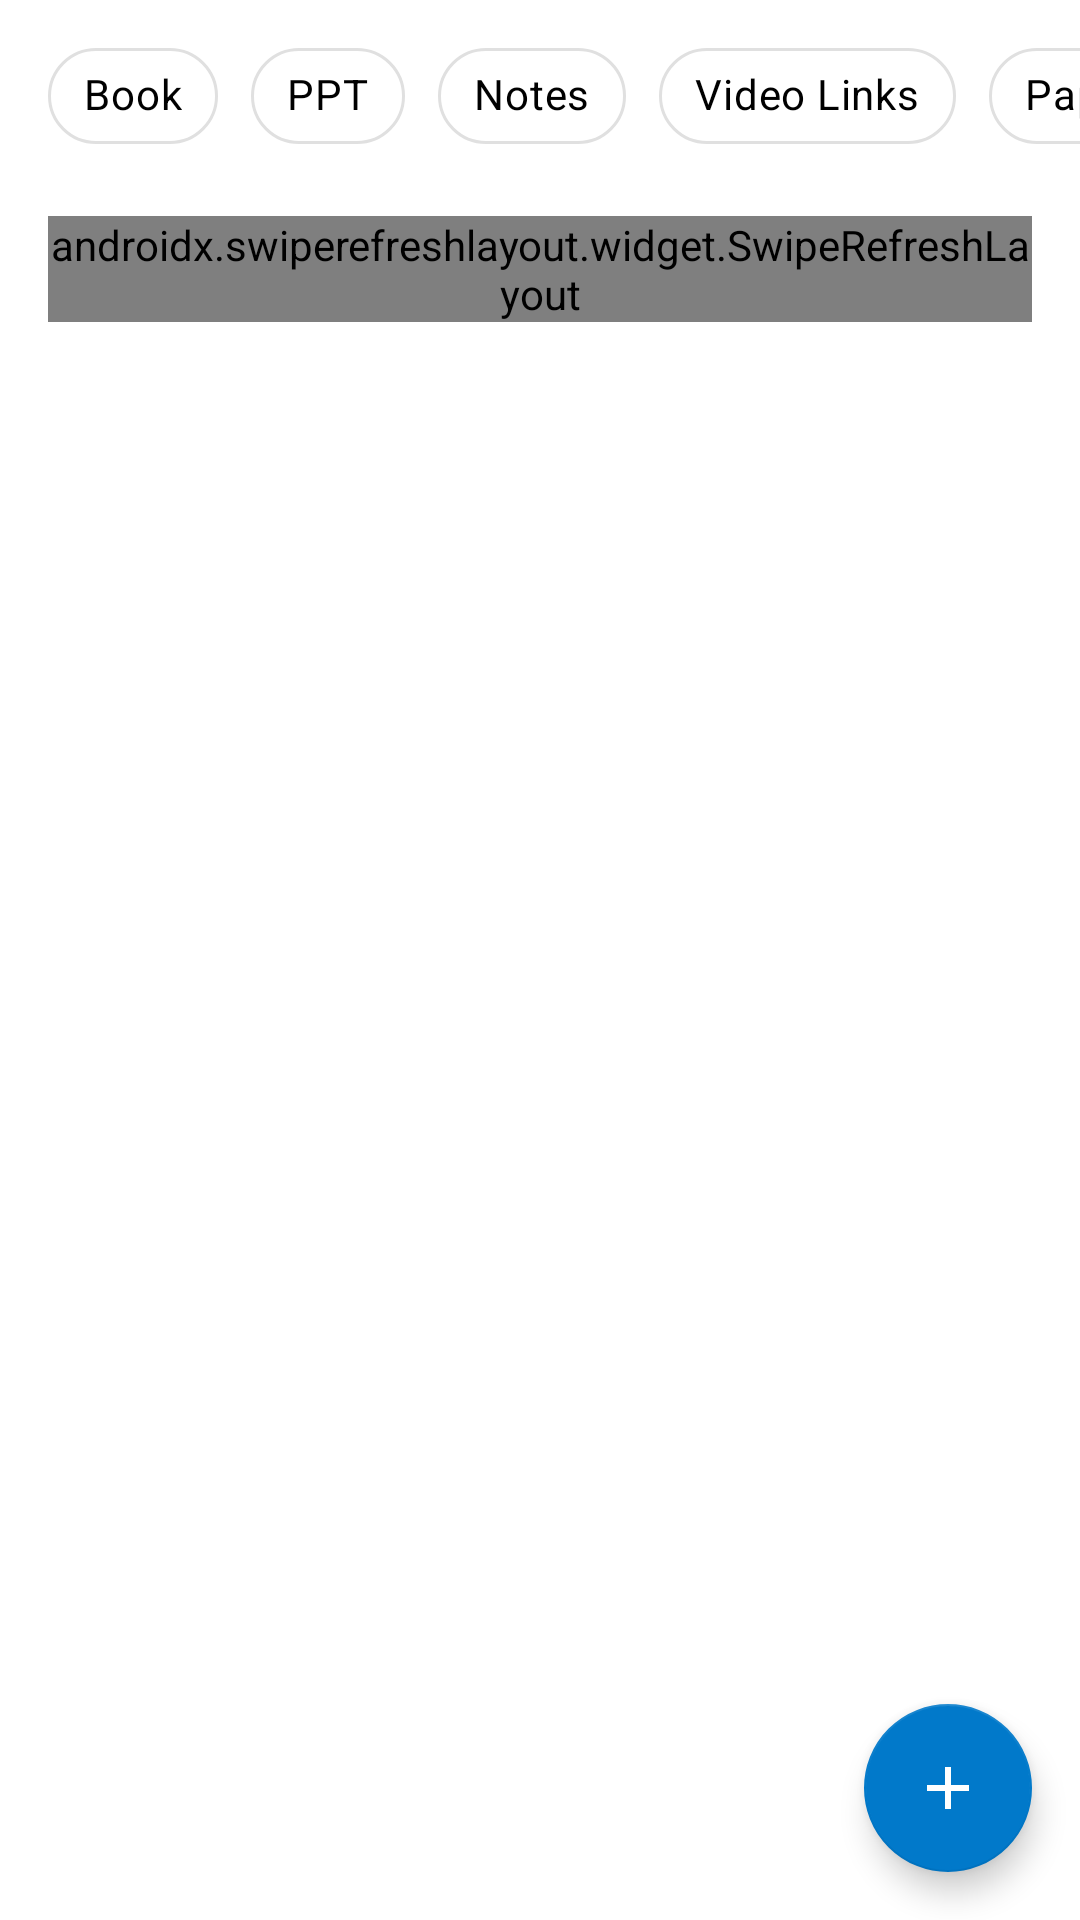

Here is an Android app screen rendered from its layout file. Give the layout XML and the strings, colors and styles it references.
<!-- AndroidManifest.xml: application theme AppTheme -->
<!-- res/layout/fragment_book.xml -->
<?xml version="1.0" encoding="utf-8"?>
<RelativeLayout
    xmlns:android="http://schemas.android.com/apk/res/android"
    xmlns:tools="http://schemas.android.com/tools"
    android:layout_width="match_parent"
    android:layout_height="match_parent"
    android:id="@+id/bookfrag"
    xmlns:app="http://schemas.android.com/apk/res-auto"
    tools:context=".BookFragment">


    <HorizontalScrollView
        android:id="@+id/horizontal_scroll_chip"
        android:layout_width="match_parent"
        android:layout_height="wrap_content"
        android:scrollbars="none">

    <com.google.android.material.chip.ChipGroup
        android:id="@+id/chip_group"
        android:layout_width="wrap_content"
        android:layout_height="wrap_content"
        android:layout_marginTop="8dp"
        android:layout_marginStart="16dp"
        app:singleLine="true"
        app:singleSelection="true">

        <com.google.android.material.chip.Chip
            android:id="@+id/Book_Pdf"
            style="@style/CustomChipChoice"
            android:layout_width="wrap_content"
            android:layout_height="wrap_content"
            android:layout_marginEnd="3dp"
            android:checkable="true"
            android:clickable="true"
            android:focusable="true"
            android:fontFamily="@font/poppins_regular"
            android:text="Book"
            app:chipStrokeColor="@color/grey300"
            app:chipStrokeWidth="1dp" />

        <com.google.android.material.chip.Chip
            android:id="@+id/ppt"
            style="@style/CustomChipChoice"
            android:layout_width="wrap_content"
            android:layout_height="wrap_content"
            android:layout_marginEnd="3dp"
            android:checkable="true"
            android:clickable="true"
            android:focusable="true"
            android:fontFamily="@font/poppins_regular"
            android:text="PPT"
            app:chipStrokeColor="@color/grey300"
            app:chipStrokeWidth="1dp" />

        <com.google.android.material.chip.Chip
            android:id="@+id/notes"
            style="@style/CustomChipChoice"
            android:layout_width="wrap_content"
            android:layout_height="wrap_content"
            android:layout_marginEnd="3dp"
            android:checkable="true"
            android:clickable="true"
            android:focusable="true"
            android:fontFamily="@font/poppins_regular"
            android:text="Notes"
            app:chipStrokeColor="@color/grey300"
            app:chipStrokeWidth="1dp" />

        <com.google.android.material.chip.Chip
            android:id="@+id/Youtube_Url"
            style="@style/CustomChipChoice"
            android:layout_width="wrap_content"
            android:layout_height="wrap_content"
            android:layout_marginEnd="3dp"
            android:checkable="true"
            android:clickable="true"
            android:focusable="true"
            android:fontFamily="@font/poppins_regular"
            android:text="Video Links"
            app:chipStrokeColor="@color/grey300"
            app:chipStrokeWidth="1dp" />

        <com.google.android.material.chip.Chip
            android:id="@+id/papers"
            style="@style/CustomChipChoice"
            android:layout_width="wrap_content"
            android:layout_height="wrap_content"
            android:layout_marginEnd="3dp"
            android:checkable="true"
            android:clickable="true"
            android:focusable="true"
            android:fontFamily="@font/poppins_regular"
            android:text="Papers"
            app:chipStrokeColor="@color/grey300"
            app:chipStrokeWidth="1dp" />

    </com.google.android.material.chip.ChipGroup>

    </HorizontalScrollView>


    <androidx.swiperefreshlayout.widget.SwipeRefreshLayout
        android:layout_below="@id/horizontal_scroll_chip"
        android:layout_marginTop="16dp"
        android:layout_marginStart="16dp"
        android:layout_marginEnd="16dp"
        android:id="@+id/swipeContainer"
        android:layout_width="match_parent"
        android:layout_height="wrap_content">

        <androidx.recyclerview.widget.RecyclerView
            android:id="@+id/rvSubject"
            android:layout_width="match_parent"
            android:layout_height="match_parent"
            android:layout_marginTop="24dp" />

    </androidx.swiperefreshlayout.widget.SwipeRefreshLayout>


    

    <pl.droidsonroids.gif.GifImageView
        android:id="@+id/book_smile"
        android:layout_width="200dp"
        android:layout_height="200dp"
        android:src="@drawable/smile"
        android:layout_centerVertical="true"
        android:layout_centerHorizontal="true"
        android:visibility="invisible"/>




    
    
    
    
    
    
    
    

    <com.google.android.material.floatingactionbutton.FloatingActionButton
        android:id="@+id/imgFour"
        android:layout_width="wrap_content"
        android:layout_height="wrap_content"
        android:layout_alignParentEnd="true"
        android:layout_alignParentBottom="true"
        android:layout_gravity="bottom|end"
        android:layout_marginStart="16dp"
        android:layout_marginTop="16dp"
        android:layout_marginEnd="16dp"
        android:layout_marginBottom="16dp"
        app:srcCompat="@drawable/ic_add_black_24dp"
        app:tint="@color/white"
        android:onClick="googlesignin"
        app:backgroundTint="@color/blue"
        app:layout_anchor="@id/swipeContainer"
        app:layout_anchorGravity="bottom|right|end"
        app:layout_constraintBottom_toBottomOf="parent"
        app:layout_constraintEnd_toEndOf="parent" />

</RelativeLayout>
<!-- resources referenced by this layout -->
<resources>
  <color name="blue">#0179CA</color>
  <color name="grey300">#E0E0E0</color>
  <color name="white">#FFFFFF</color>
  <!-- drawable ic_add_black_24dp (drawable) -->
  <vector android:height="24dp" android:tint="#FBFCFC"
      android:viewportHeight="24.0" android:viewportWidth="24.0"
      android:width="24dp" xmlns:android="http://schemas.android.com/apk/res/android">
      <path android:fillColor="#FF000000" android:pathData="M19,13h-6v6h-2v-6H5v-2h6V5h2v6h6v2z"/>
  </vector>
  <!-- drawable smile: gif bitmap (drawable-v24, 186373 bytes) -->
  <style name="CustomChipChoice" parent="@style/Widget.MaterialComponents.Chip.Choice">
          <item name="chipBackgroundColor">@drawable/background_color_chip_state_list</item>
          <item name="android:textColor">@drawable/text_color_chip_state_list</item>
      </style>
  <style name="AppTheme" parent="Theme.MaterialComponents.Light.NoActionBar">
          
  
  
  
  
  
          <item name="colorPrimary">#0179CA</item>
          <item name="colorPrimaryDark">#0179CA</item>
          <item name="colorAccent">#0179CA</item>
  
  
          <item name="backgroundcolor">#fcfcfc</item>
          <item name="cardbackgroundcolor">#ffffff</item>
          <item name="textcolor">#808080</item>
          <item name="tintcolor">#000000</item>
          <item name="buttoncolor">#0179CA</item>
  
          <item name="android:windowActionBar">false</item>
          <item name="android:windowNoTitle">true</item>
          <item name="actionMenuTextColor">@color/white</item>
  
      </style>
  <!-- drawable background_color_chip_state_list (drawable) -->
  <?xml version="1.0" encoding="utf-8"?>
  <selector xmlns:android="http://schemas.android.com/apk/res/android">
      <item android:color="@color/chip_checked" android:state_checked="true" />
      <item android:color="@color/chip_unchecked" />
  </selector>
  <!-- drawable text_color_chip_state_list (drawable) -->
  <?xml version="1.0" encoding="utf-8"?>
  <selector xmlns:android="http://schemas.android.com/apk/res/android">
      <item android:state_checked="true"
          android:color="@color/text_color_checked" />
      <item android:state_checked="false"
          android:color="@color/text_color_unchecked" />
  </selector>
  <color name="chip_checked">#045282</color>
  <color name="chip_unchecked">@color/white</color>
  <color name="text_color_checked">@color/white</color>
  <color name="text_color_unchecked">@color/black</color>
  <color name="black">#000000</color>
</resources>
